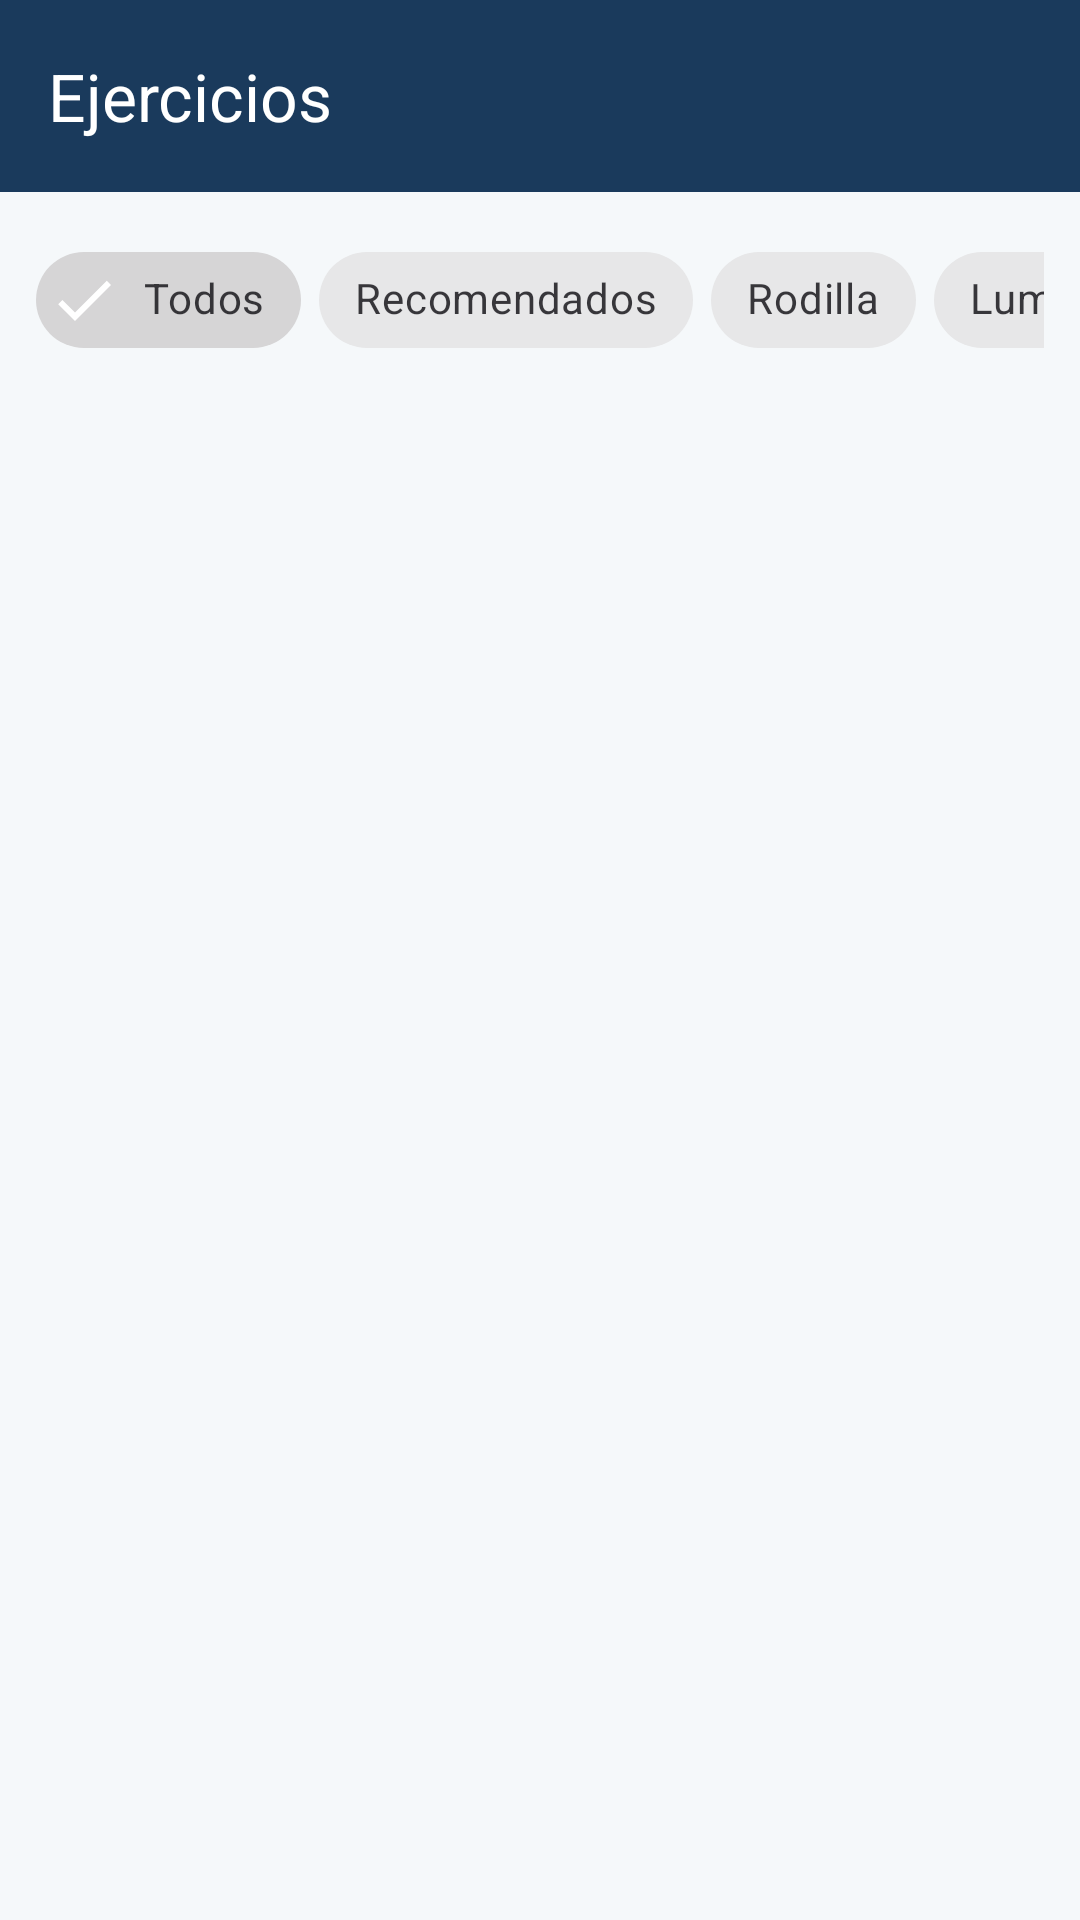

Layout XML and referenced resources for this Android screen:
<!-- AndroidManifest.xml: application theme Theme.PreventiHome -->
<!-- res/layout/fragment_ejercicios.xml -->
<?xml version="1.0" encoding="utf-8"?>
<LinearLayout
    xmlns:android="http://schemas.android.com/apk/res/android"
    xmlns:app="http://schemas.android.com/apk/res-auto"
    android:layout_width="match_parent"
    android:layout_height="match_parent"
    android:orientation="vertical"
    android:background="@color/background">

    <com.google.android.material.appbar.MaterialToolbar
        android:id="@+id/toolbar"
        android:layout_width="match_parent"
        android:layout_height="?attr/actionBarSize"
        android:background="@color/primary"
        app:title="Ejercicios"
        app:titleTextColor="@color/white"
        app:navigationIcon="@drawable/ic_back"
        app:navigationIconTint="@color/white"/>

    <HorizontalScrollView
        android:layout_width="match_parent"
        android:layout_height="wrap_content"
        android:scrollbars="none"
        android:paddingHorizontal="12dp"
        android:paddingTop="12dp"
        android:paddingBottom="4dp">

        <LinearLayout
            android:id="@+id/filtrosContainer"
            android:layout_width="wrap_content"
            android:layout_height="wrap_content"
            android:orientation="horizontal">

            <com.google.android.material.chip.Chip
                android:id="@+id/chipPatologia"
                android:layout_width="wrap_content"
                android:layout_height="wrap_content"
                android:layout_marginEnd="6dp"
                android:text="Mi patología"
                android:checkable="true"
                android:visibility="gone"
                style="@style/Widget.MaterialComponents.Chip.Filter"
                app:chipBackgroundColor="@color/secondary"
                app:checkedIconTint="@color/white"/>

            <com.google.android.material.chip.Chip
                android:id="@+id/chipTodos"
                android:layout_width="wrap_content"
                android:layout_height="wrap_content"
                android:layout_marginEnd="6dp"
                android:text="Todos"
                android:checkable="true"
                android:checked="true"
                style="@style/Widget.MaterialComponents.Chip.Filter"/>

            <com.google.android.material.chip.Chip
                android:id="@+id/chipRecomendados"
                android:layout_width="wrap_content"
                android:layout_height="wrap_content"
                android:layout_marginEnd="6dp"
                android:text="Recomendados"
                android:checkable="true"
                style="@style/Widget.MaterialComponents.Chip.Filter"/>

            <com.google.android.material.chip.Chip
                android:id="@+id/chipRodilla"
                android:layout_width="wrap_content"
                android:layout_height="wrap_content"
                android:layout_marginEnd="6dp"
                android:text="Rodilla"
                android:checkable="true"
                style="@style/Widget.MaterialComponents.Chip.Filter"/>

            <com.google.android.material.chip.Chip
                android:id="@+id/chipLumbar"
                android:layout_width="wrap_content"
                android:layout_height="wrap_content"
                android:layout_marginEnd="6dp"
                android:text="Lumbar"
                android:checkable="true"
                style="@style/Widget.MaterialComponents.Chip.Filter"/>

            <com.google.android.material.chip.Chip
                android:id="@+id/chipCervical"
                android:layout_width="wrap_content"
                android:layout_height="wrap_content"
                android:layout_marginEnd="6dp"
                android:text="Cervical"
                android:checkable="true"
                style="@style/Widget.MaterialComponents.Chip.Filter"/>

            <com.google.android.material.chip.Chip
                android:id="@+id/chipHombro"
                android:layout_width="wrap_content"
                android:layout_height="wrap_content"
                android:layout_marginEnd="6dp"
                android:text="Hombro"
                android:checkable="true"
                style="@style/Widget.MaterialComponents.Chip.Filter"/>

            <com.google.android.material.chip.Chip
                android:id="@+id/chipTobillo"
                android:layout_width="wrap_content"
                android:layout_height="wrap_content"
                android:text="Tobillo"
                android:checkable="true"
                style="@style/Widget.MaterialComponents.Chip.Filter"/>

        </LinearLayout>
    </HorizontalScrollView>

    <ProgressBar
        android:id="@+id/progressBar"
        android:layout_width="wrap_content"
        android:layout_height="wrap_content"
        android:layout_gravity="center"
        android:layout_marginTop="40dp"
        android:visibility="gone"/>

    <TextView
        android:id="@+id/tvEmpty"
        android:layout_width="match_parent"
        android:layout_height="wrap_content"
        android:text="No hay ejercicios para esta zona"
        android:textColor="@color/text_secondary"
        android:textSize="14sp"
        android:gravity="center"
        android:padding="32dp"
        android:visibility="gone"/>

    <androidx.recyclerview.widget.RecyclerView
        android:id="@+id/rvEjercicios"
        android:layout_width="match_parent"
        android:layout_height="0dp"
        android:layout_weight="1"
        android:paddingBottom="16dp"/>

</LinearLayout>
<!-- resources referenced by this layout -->
<resources>
  <color name="background">#F5F8FA</color>
  <color name="primary">#1A3A5C</color>
  <color name="secondary">#5BA3C9</color>
  <color name="text_secondary">#6B7280</color>
  <color name="white">#FFFFFFFF</color>
  <style name="Theme.PreventiHome" parent="Base.Theme.PreventiHome" />
  <style name="Base.Theme.PreventiHome" parent="Theme.Material3.DayNight.NoActionBar">
          <item name="colorPrimary">@color/primary</item>
          <item name="colorPrimaryVariant">@color/primary_variant</item>
          <item name="colorSecondary">@color/secondary</item>
          <item name="android:colorBackground">@color/background</item>
          <item name="colorSurface">@color/surface</item>
          <item name="colorOnPrimary">@color/on_primary</item>
      </style>
  <color name="primary_variant">#0D2640</color>
  <color name="surface">#FFFFFF</color>
  <color name="on_primary">#FFFFFF</color>
</resources>
